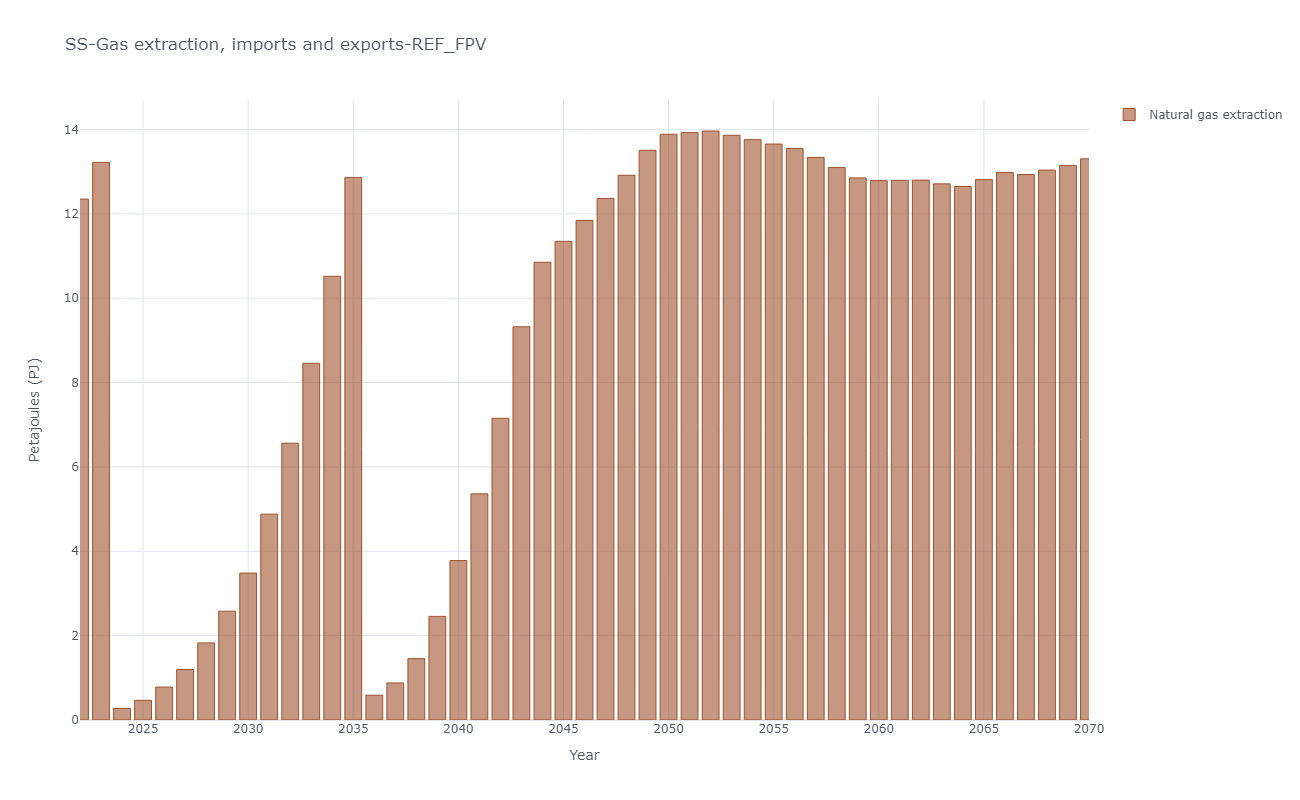

Values plotted in this chart, from the file beside it:
, y, Natural gas extraction
0, 2020, 10.71
1, 2021, 11.35
2, 2022, 12.35
3, 2023, 13.22
4, 2024, 0.2742
5, 2025, 0.466
6, 2026, 0.7805
7, 2027, 1.198
8, 2028, 1.828
9, 2029, 2.58
10, 2030, 3.483
11, 2031, 4.88
12, 2032, 6.562
13, 2033, 8.457
14, 2034, 10.52
15, 2035, 12.86
16, 2036, 0.5877
17, 2037, 0.8787
18, 2038, 1.454
19, 2039, 2.456
20, 2040, 3.779
21, 2041, 5.361
22, 2042, 7.153
23, 2043, 9.323
24, 2044, 10.85
25, 2045, 11.35
26, 2046, 11.84
27, 2047, 12.36
28, 2048, 12.91
29, 2049, 13.51
30, 2050, 13.89
31, 2051, 13.93
32, 2052, 13.96
33, 2053, 13.86
34, 2054, 13.76
35, 2055, 13.65
36, 2056, 13.55
37, 2057, 13.34
38, 2058, 13.1
39, 2059, 12.85
40, 2060, 12.79
41, 2061, 12.79
42, 2062, 12.8
43, 2063, 12.71
44, 2064, 12.65
45, 2065, 12.81
46, 2066, 12.98
47, 2067, 12.93
48, 2068, 13.04
49, 2069, 13.15
50, 2070, 13.3
